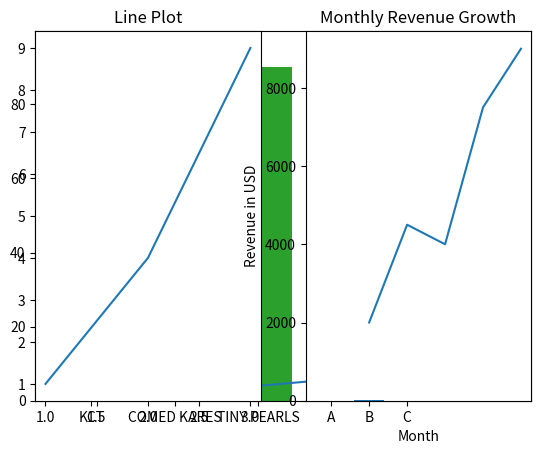

Here is the Python script that generated this plot:
# -*- coding: utf-8 -*-
"""
Created on Fri Feb 13 10:39:36 2026

[redacted]
"""

import matplotlib.pyplot as plt

x = [1,2,3,4,5]
y = [2,4,6,8,11]
plt.plot(x,y)
plt.show()

import matplotlib.pyplot as plt

x = [1,2,3,4,5]
y = [5,4,3,2,1]
plt.scatter(x,y)
plt.show()

import matplotlib.pyplot as plt

x = [2,4,6,8,10]
y = [1,3,5,7,9]
plt.scatter(x,y)
plt.show()


import matplotlib.pyplot as plt 
 
categories = ['KCT','COMED KARES','TINY PEARLS']
values  = [1 , 95 , 90]
plt.bar(categories,values)
plt.show()

import matplotlib.pyplot as plt

plt.subplot(1,2,1)
plt.plot([1,2,3],[1,4,9])
plt.title("Line Plot")
plt.subplot(1,2,2)
plt.bar(['A','B','C'],[3,7,5])
plt.title("Bar Chart")
plt.show()

import matplotlib.pyplot as plt 
 
months = [1,2,3,4,5]
revenue = [2000,4500,4000,7500,9000]
plt.plot(months,revenue)
plt.title("Monthly Revenue Growth")
plt.xlabel("Month")
plt.ylabel("Revenue in USD")
plt.show()
















